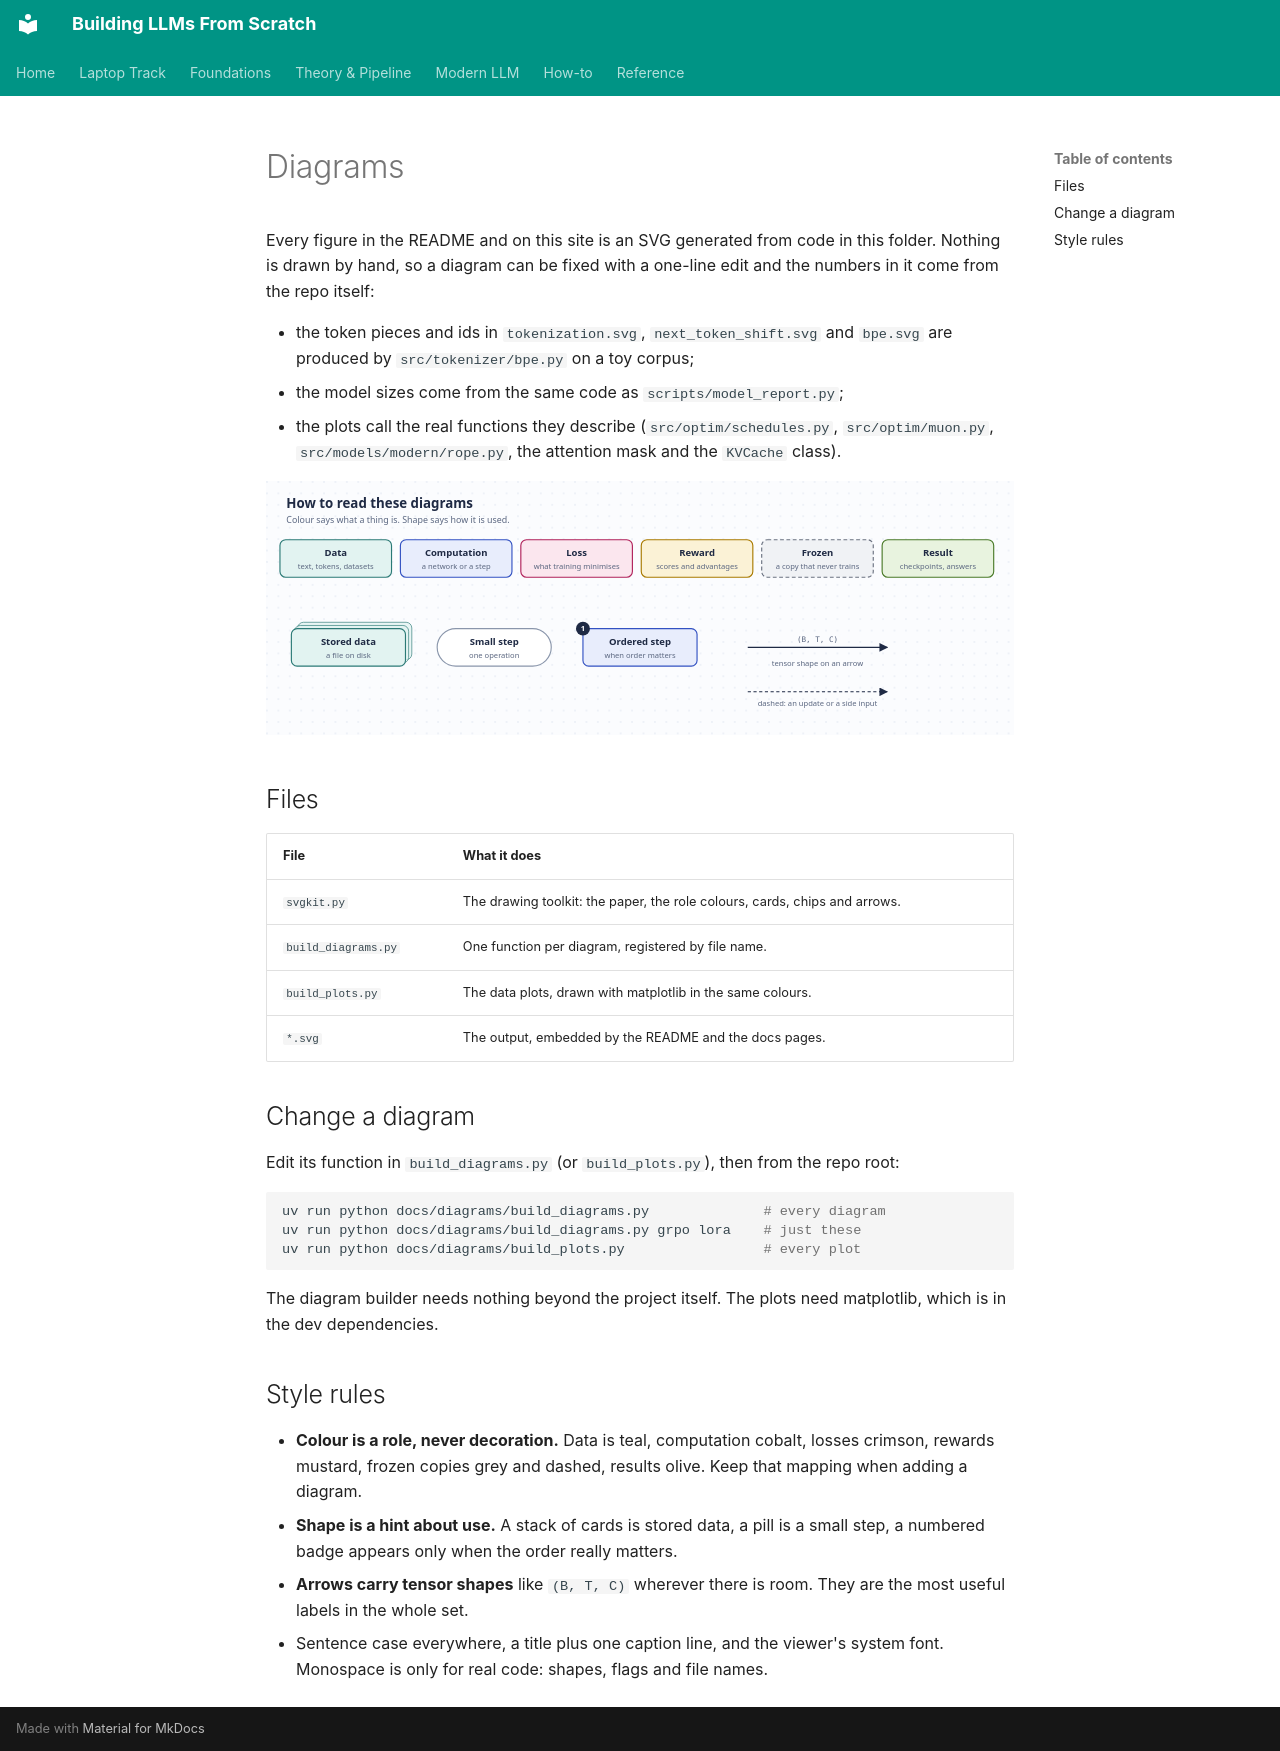

repository: ghimiresunil/building-llms-from-scratch · page: diagrams/index.html · generator: mkdocs

# Diagrams

Every figure in the README and on this site is an SVG generated from code in this folder. Nothing is
drawn by hand, so a diagram can be fixed with a one-line edit and the numbers in it come from the repo
itself:

- the token pieces and ids in `tokenization.svg`, `next_token_shift.svg` and `bpe.svg` are produced by
  `src/tokenizer/bpe.py` on a toy corpus;
- the model sizes come from the same code as `scripts/model_report.py`;
- the plots call the real functions they describe (`src/optim/schedules.py`, `src/optim/muon.py`,
  `src/models/modern/rope.py`, the attention mask and the `KVCache` class).

![How to read the diagrams](legend.svg)

## Files

| File | What it does |
|---|---|
| `svgkit.py` | The drawing toolkit: the paper, the role colours, cards, chips and arrows. |
| `build_diagrams.py` | One function per diagram, registered by file name. |
| `build_plots.py` | The data plots, drawn with matplotlib in the same colours. |
| `*.svg` | The output, embedded by the README and the docs pages. |

## Change a diagram

Edit its function in `build_diagrams.py` (or `build_plots.py`), then from the repo root:

```bash
uv run python docs/diagrams/build_diagrams.py              # every diagram
uv run python docs/diagrams/build_diagrams.py grpo lora    # just these
uv run python docs/diagrams/build_plots.py                 # every plot
```

The diagram builder needs nothing beyond the project itself. The plots need matplotlib, which is in the
dev dependencies.

## Style rules

- **Colour is a role, never decoration.** Data is teal, computation cobalt, losses crimson, rewards
  mustard, frozen copies grey and dashed, results olive. Keep that mapping when adding a diagram.
- **Shape is a hint about use.** A stack of cards is stored data, a pill is a small step, a numbered badge
  appears only when the order really matters.
- **Arrows carry tensor shapes** like `(B, T, C)` wherever there is room. They are the most useful labels
  in the whole set.
- Sentence case everywhere, a title plus one caption line, and the viewer's system font. Monospace is only
  for real code: shapes, flags and file names.
